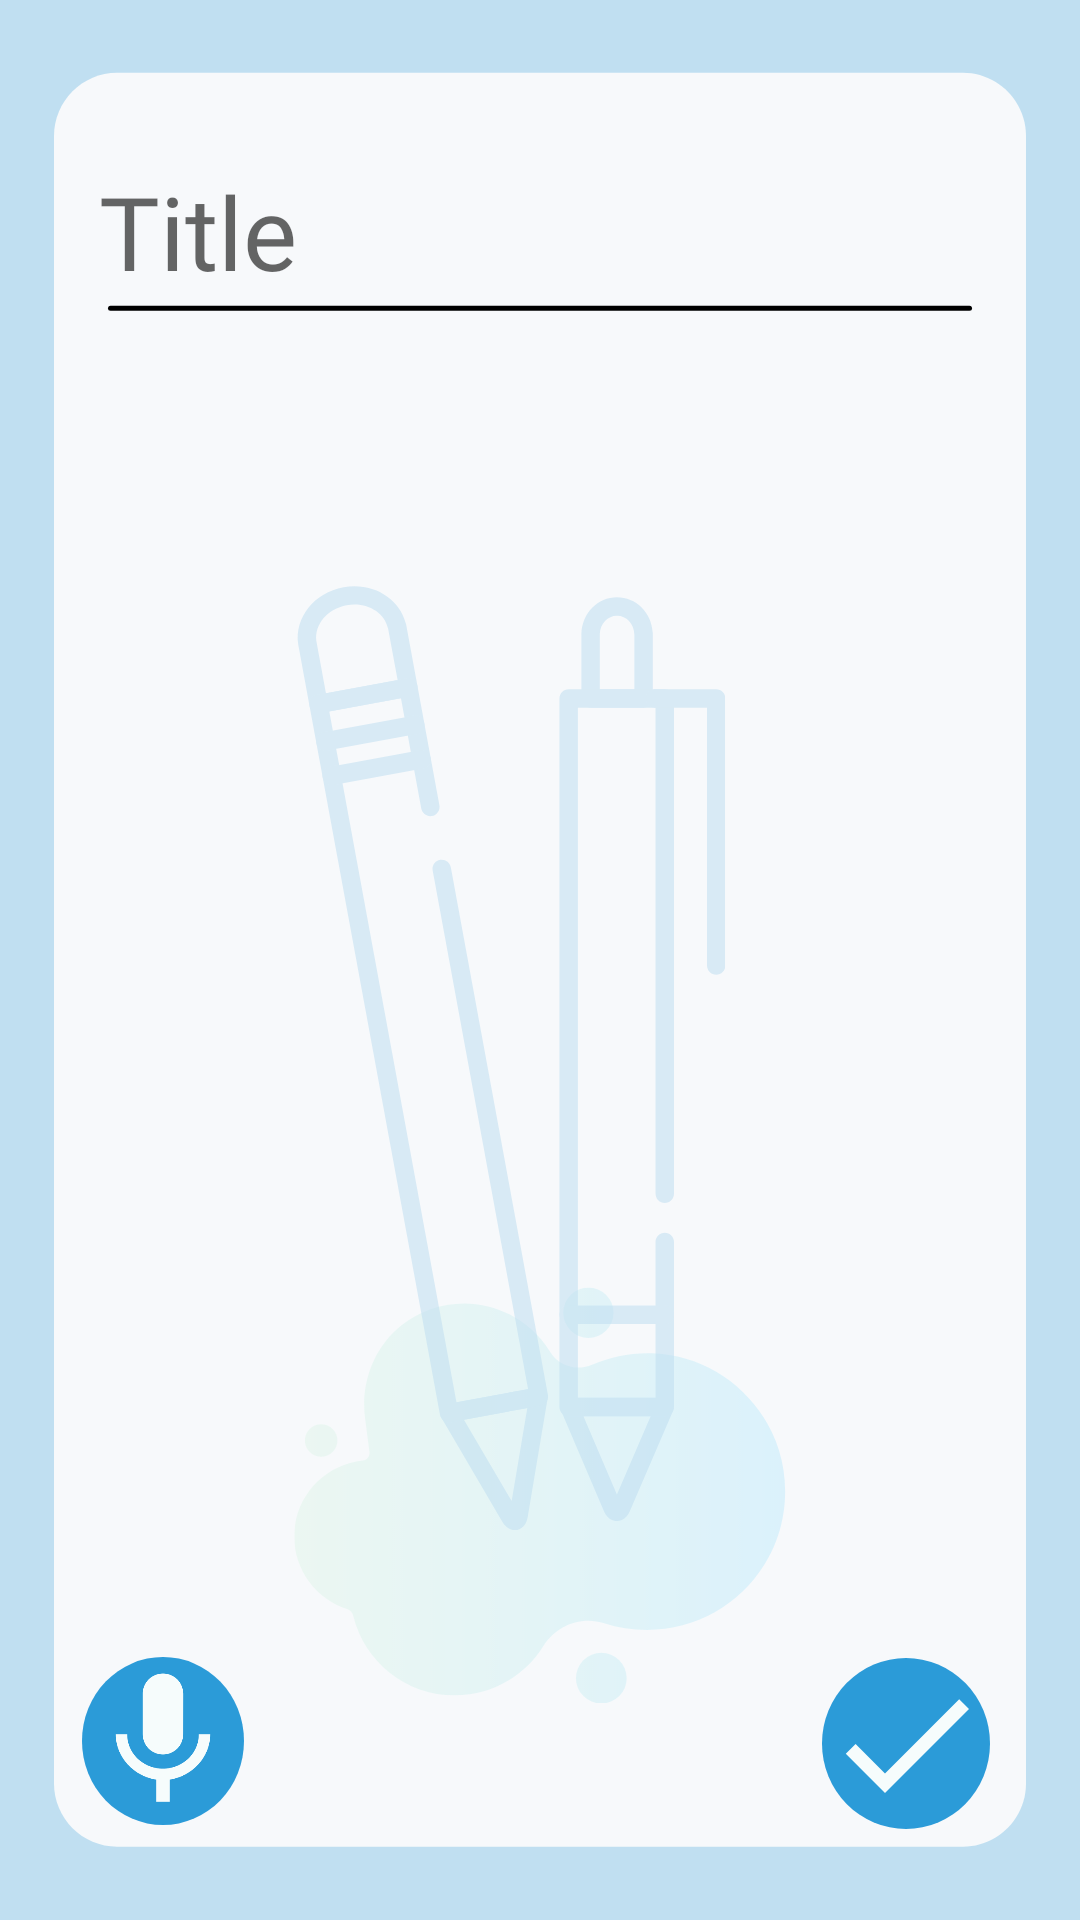

Write the Android layout XML for this screen, with the resource values it uses.
<!-- AndroidManifest.xml: application theme Theme.AndroNote -->
<!-- res/layout/activity_editnote.xml -->
<?xml version="1.0" encoding="utf-8"?>
<androidx.constraintlayout.widget.ConstraintLayout xmlns:android="http://schemas.android.com/apk/res/android"
    xmlns:app="http://schemas.android.com/apk/res-auto"
    xmlns:tools="http://schemas.android.com/tools"
    android:layout_width="match_parent"
    android:layout_height="match_parent"
    android:background="@drawable/bg2"
    tools:context=".note">

    <EditText
        android:id="@+id/ed1"
        android:layout_width="240dp"
        android:layout_height="63dp"
        android:background="@null"
        android:ems="10"
        android:fontFamily="@font/bree_serif"
        android:hint="Title"
        android:inputType="textPersonName"
        android:textColor="#000000"
        android:textSize="34sp"
        app:layout_constraintBottom_toBottomOf="parent"
        app:layout_constraintEnd_toEndOf="parent"
        app:layout_constraintHorizontal_bias="0.274"
        app:layout_constraintStart_toStartOf="parent"
        app:layout_constraintTop_toTopOf="parent"
        app:layout_constraintVertical_bias="0.079" />

    <ImageView
        android:id="@+id/iv1"
        android:layout_width="56dp"
        android:layout_height="57dp"
        android:layout_marginStart="308dp"
        android:layout_marginEnd="30dp"
        android:background="@drawable/roundedbutton"
        android:src="@drawable/ic_baseline_done_24"
        app:layout_constraintBottom_toBottomOf="parent"
        app:layout_constraintEnd_toEndOf="parent"
        app:layout_constraintHorizontal_bias="1.0"
        app:layout_constraintStart_toStartOf="parent"
        app:layout_constraintTop_toTopOf="parent"
        app:layout_constraintVertical_bias="0.948"
        tools:visibility="visible" />


    <ImageView
        android:id="@+id/iv_mic"
        android:layout_width="54dp"
        android:layout_height="56dp"
        android:layout_alignParentTop="true"
        android:layout_alignParentEnd="true"
        android:background="@drawable/roundedbutton"
        android:src="@drawable/ic_baseline_mic_24"
        app:layout_constraintBottom_toBottomOf="parent"
        app:layout_constraintEnd_toEndOf="parent"
        app:layout_constraintHorizontal_bias="0.089"
        app:layout_constraintStart_toStartOf="parent"
        app:layout_constraintTop_toTopOf="parent"
        app:layout_constraintVertical_bias="0.946" />

    <EditText
        android:id="@+id/ed2"
        android:layout_width="347dp"
        android:layout_height="550dp"
        android:layout_marginStart="45dp"
        android:layout_marginTop="30dp"
        android:layout_marginEnd="45dp"
        android:layout_marginBottom="55dp"
        android:ems="10"
        android:gravity="start|top"
        android:inputType="textMultiLine"
        app:layout_constraintBottom_toBottomOf="parent"
        app:layout_constraintEnd_toEndOf="parent"
        app:layout_constraintStart_toStartOf="parent"
        app:layout_constraintTop_toBottomOf="@+id/ed1"
        app:layout_constraintVertical_bias="0.22"
        tools:ignore="SpeakableTextPresentCheck" />

</androidx.constraintlayout.widget.ConstraintLayout>
<!-- resources referenced by this layout -->
<resources>
  <!-- drawable bg2: png bitmap (drawable, 57758 bytes) -->
  <!-- drawable ic_baseline_done_24 (drawable) -->
  <vector android:height="24dp" android:tint="#F6FCFC"
      android:viewportHeight="24" android:viewportWidth="24"
      android:width="24dp" xmlns:android="http://schemas.android.com/apk/res/android">
      <path android:fillColor="@android:color/white" android:pathData="M9,16.2L4.8,12l-1.4,1.4L9,19 21,7l-1.4,-1.4L9,16.2z"/>
  </vector>
  <!-- drawable ic_baseline_mic_24 (drawable) -->
  <vector android:height="24dp" android:tint="#F6FCFC"
      android:viewportHeight="24" android:viewportWidth="24"
      android:width="24dp" xmlns:android="http://schemas.android.com/apk/res/android">
      <path android:fillColor="@android:color/white" android:pathData="M12,14c1.66,0 2.99,-1.34 2.99,-3L15,5c0,-1.66 -1.34,-3 -3,-3S9,3.34 9,5v6c0,1.66 1.34,3 3,3zM17.3,11c0,3 -2.54,5.1 -5.3,5.1S6.7,14 6.7,11L5,11c0,3.41 2.72,6.23 6,6.72L11,21h2v-3.28c3.28,-0.48 6,-3.3 6,-6.72h-1.7z"/>
  </vector>
  <!-- drawable roundedbutton (drawable) -->
  <?xml version="1.0" encoding="utf-8"?>
  <shape xmlns:android="http://schemas.android.com/apk/res/android"
      android:shape="oval">
      <solid android:color="#D30288D1"/>
  
  </shape>
  <style name="Theme.AndroNote" parent="Theme.MaterialComponents.DayNight.NoActionBar">
          
          <item name="colorPrimary">@color/black</item>
          <item name="colorPrimaryVariant">@color/black</item>
          <item name="colorOnPrimary">@color/white</item>
          
          <item name="colorSecondary">@color/black</item>
          <item name="colorSecondaryVariant">@color/black</item>
          <item name="colorOnSecondary">@color/black</item>
          
          <item name="android:statusBarColor" tools:targetApi="l">?attr/colorPrimaryVariant</item>
          
      </style>
  <!-- not gathered from this repository: default colours our renderer supplied (Android Studio template values) -->
  <color name="black">#FF000000</color>
  <color name="white">#FFFFFFFF</color>
</resources>
